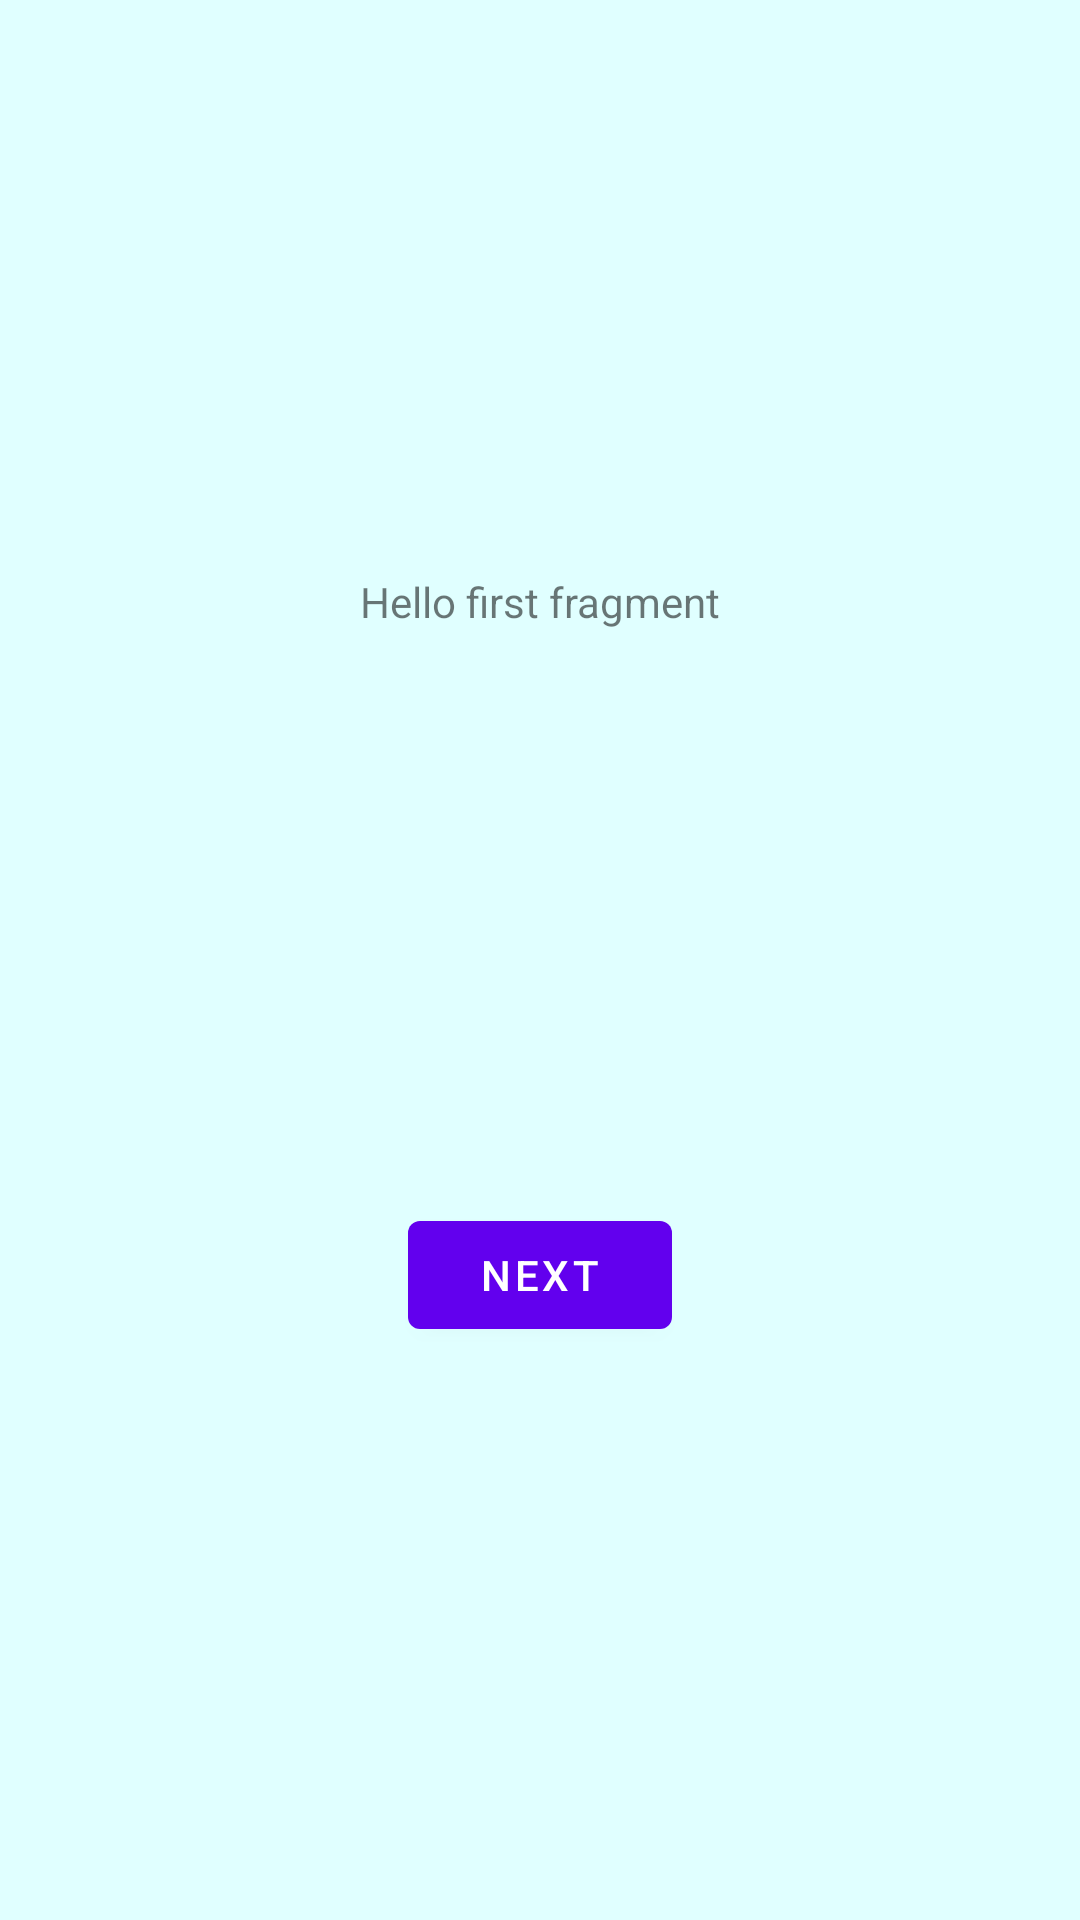

Here is an Android app screen rendered from its layout file. Give the layout XML and the strings, colors and styles it references.
<!-- AndroidManifest.xml: application theme Theme.SleepTaskApp -->
<!-- res/layout/fragment_first.xml -->
<?xml version="1.0" encoding="utf-8"?>
<androidx.constraintlayout.widget.ConstraintLayout xmlns:android="http://schemas.android.com/apk/res/android"
    xmlns:app="http://schemas.android.com/apk/res-auto"
    xmlns:tools="http://schemas.android.com/tools"
    android:layout_width="match_parent"
    android:layout_height="match_parent"
    tools:context=".FirstFragment"
    android:background="#e0ffff">

    <TextView
        android:id="@+id/textview_first"
        android:layout_width="wrap_content"
        android:layout_height="wrap_content"
        android:text="@string/hello_first_fragment"
        app:layout_constraintBottom_toTopOf="@id/button_first"
        app:layout_constraintEnd_toEndOf="parent"
        app:layout_constraintStart_toStartOf="parent"
        app:layout_constraintTop_toTopOf="parent" />

    <Button
        android:id="@+id/button_first"
        android:layout_width="wrap_content"
        android:layout_height="wrap_content"
        android:text="@string/next"
        app:layout_constraintBottom_toBottomOf="parent"
        app:layout_constraintEnd_toEndOf="parent"
        app:layout_constraintStart_toStartOf="parent"
        app:layout_constraintTop_toBottomOf="@id/textview_first" />
</androidx.constraintlayout.widget.ConstraintLayout>
<!-- resources referenced by this layout -->
<resources>
  <string name="hello_first_fragment">Hello first fragment</string>
  <string name="next">Next</string>
  <style name="Theme.SleepTaskApp" parent="Theme.MaterialComponents.DayNight.DarkActionBar">
          
          <item name="colorPrimary">@color/purple_500</item>
          <item name="colorPrimaryVariant">@color/purple_700</item>
          <item name="colorOnPrimary">@color/white</item>
          
          <item name="colorSecondary">@color/teal_200</item>
          <item name="colorSecondaryVariant">@color/teal_700</item>
          <item name="colorOnSecondary">@color/black</item>
          
          <item name="android:statusBarColor" tools:targetApi="l">?attr/colorPrimaryVariant</item>
          
      </style>
  <!-- not gathered from this repository: default colours our renderer supplied (Android Studio template values) -->
  <color name="purple_500">#FF6200EE</color>
  <color name="purple_700">#FF3700B3</color>
  <color name="teal_200">#FF03DAC5</color>
  <color name="teal_700">#FF018786</color>
  <color name="black">#FF000000</color>
  <color name="white">#FFFFFFFF</color>
</resources>
